Run: headless pygame with SDL's dummy video driver; simulated clock (each Clock.tick advances the game by its frame time, no real sleeping); random seed 0; keys injected as events and as key.get_pressed() state; no mouse input.
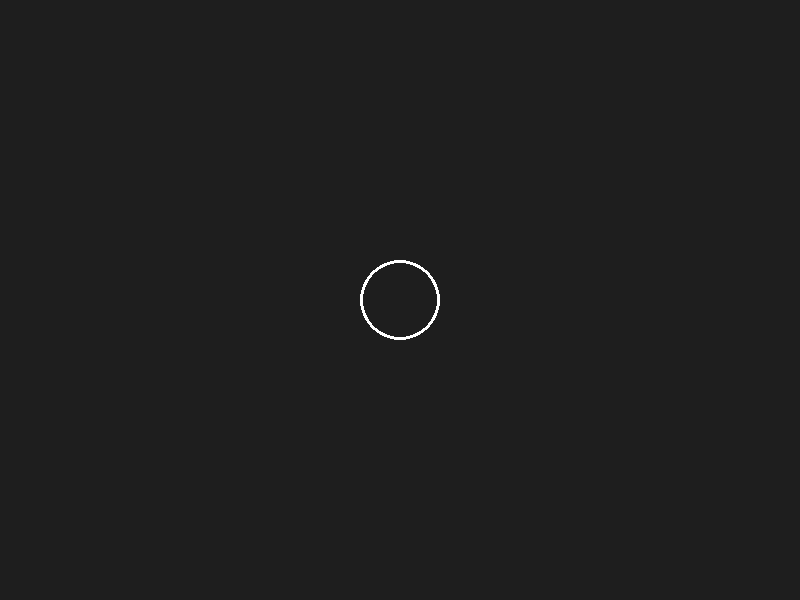
Frame 1 of 4 · flips 1–60 · no input
Frame 2 of 4 · flips 61–180 · tapped SPACE, RETURN · held RIGHT (→), D · screen unchanged from frame 1, image omitted
Frame 3 of 4 · flips 181–300 · held DOWN (↓), S · screen unchanged from frame 2, image omitted
Frame 4 of 4 · flips 301–420 · held LEFT (←), A, UP (↑), W · screen unchanged from frame 3, image omitted

The pygame program that drew these frames:

import sys

import pygame

pygame.init()

# ventana
ancho = 800
alto = 600
ventana = pygame.display.set_mode((ancho, alto))
pygame.display.set_caption("HELLO PYGAME")

reloj = pygame.time.Clock()

# Definir colores (R, G, B)
ROJO = (255, 0, 0)
VERDE = (0, 255, 0)
AZUL = (0, 0, 255)
BLANCO = (255, 255, 255)
GRIS = (30, 30, 30)

print("Iniciando")
run = True
while run:
    for event in pygame.event.get():
        if event.type == pygame.QUIT or (event.type == pygame.KEYDOWN and event.key == pygame.K_ESCAPE):
            run = False
            print("Cerrando la ventana")

    # Limpiar la pantalla con el color gris
    ventana.fill(GRIS)

    # Dibujar en circulo pantalla
    pygame.draw.circle(ventana, BLANCO, (400, 300), 40, 3)

    # Mostrar los cambios en la pantalla
    pygame.display.flip()

    # controlar los fps
    reloj.tick(60)

pygame.quit()
sys.exit()
